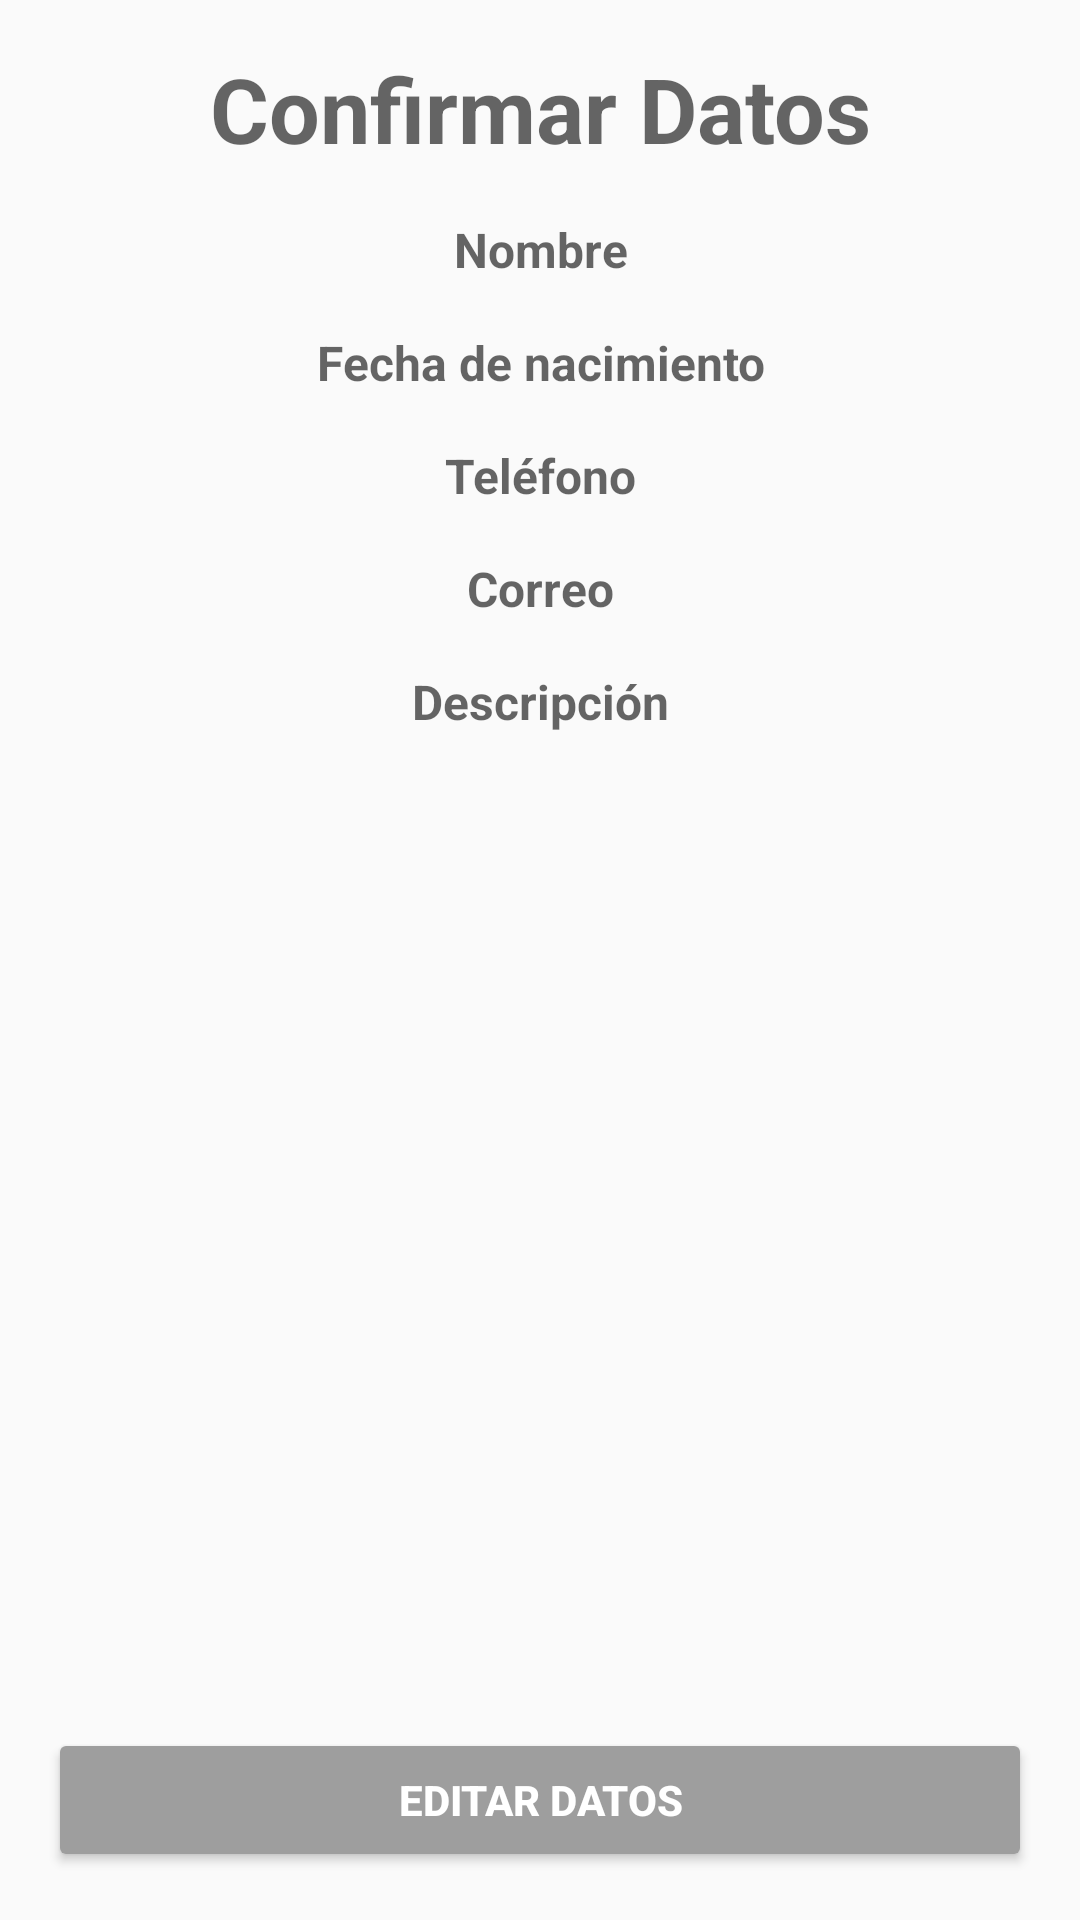

Here is an Android app screen rendered from its layout file. Give the layout XML and the strings, colors and styles it references.
<!-- AndroidManifest.xml: application theme AppTheme -->
<!-- res/layout/activity_confirmacion.xml -->
<?xml version="1.0" encoding="utf-8"?>
<RelativeLayout xmlns:android="http://schemas.android.com/apk/res/android"
    xmlns:app="http://schemas.android.com/apk/res-auto"
    xmlns:tools="http://schemas.android.com/tools"
    android:layout_width="match_parent"
    android:layout_height="match_parent"
    tools:context="asoftwaresolution.formulariocoursera.MainActivity"
    android:paddingTop="@dimen/activity_vertical"
    android:paddingBottom="@dimen/activity_vertical"
    android:paddingLeft="@dimen/activity_horizontal"
    android:paddingRight="@dimen/activity_horizontal">

    <TextView
        android:layout_width="match_parent"
        android:layout_height="wrap_content"
        android:hint="@string/con_title"
        android:id="@+id/con_title"
        android:inputType="text"
        android:textStyle="bold"
        android:textSize="@dimen/activity_con_title"
        android:gravity="center_horizontal"/>

    <TextView
        android:layout_width="match_parent"
        android:layout_height="wrap_content"
        android:hint="@string/form_username"
        android:id="@+id/con_username"
        android:inputType="text"
        android:layout_below="@+id/con_title"
        android:textStyle="bold"
        android:textSize="@dimen/activity_con_data"
        android:gravity="center_horizontal"
        android:paddingTop="@dimen/activity_vertical"/>

    <TextView
        android:layout_width="match_parent"
        android:layout_height="wrap_content"
        android:hint="@string/form_borndate"
        android:id="@+id/con_borndate"
        android:inputType="text"
        android:layout_below="@+id/con_username"
        android:textStyle="bold"
        android:textSize="@dimen/activity_con_data"
        android:gravity="center_horizontal"
        android:paddingTop="@dimen/activity_vertical"/>

    <TextView
        android:layout_width="match_parent"
        android:layout_height="wrap_content"
        android:hint="@string/form_phone"
        android:id="@+id/con_phone"
        android:inputType="text"
        android:layout_below="@+id/con_borndate"
        android:textStyle="bold"
        android:textSize="@dimen/activity_con_data"
        android:gravity="center_horizontal"
        android:paddingTop="@dimen/activity_vertical"/>

    <TextView
        android:layout_width="match_parent"
        android:layout_height="wrap_content"
        android:hint="@string/form_email"
        android:id="@+id/con_email"
        android:inputType="text"
        android:layout_below="@+id/con_phone"
        android:textStyle="bold"
        android:textSize="@dimen/activity_con_data"
        android:gravity="center_horizontal"
        android:paddingTop="@dimen/activity_vertical"/>

    <TextView
        android:layout_width="match_parent"
        android:layout_height="wrap_content"
        android:hint="@string/form_description"
        android:id="@+id/con_description"
        android:inputType="textMultiLine"
        android:textStyle="bold"
        android:textSize="@dimen/activity_con_data"
        android:gravity="center_horizontal"
        android:paddingTop="@dimen/activity_vertical"
        android:layout_below="@+id/con_email"
        android:layout_above="@+id/btnSiguiente"/>

    <Button
        android:id="@+id/btnEditar"
        android:layout_width="match_parent"
        android:layout_height="wrap_content"
        android:layout_alignParentBottom="true"
        android:text="@string/con_btn"
        android:theme="@style/ButtonsStyle"
        android:textStyle="bold"/>

</RelativeLayout>
<!-- resources referenced by this layout -->
<resources>
  <dimen name="activity_con_data">16dp</dimen>
  <dimen name="activity_con_title">30dp</dimen>
  <dimen name="activity_horizontal">16dp</dimen>
  <dimen name="activity_vertical">16dp</dimen>
  <string name="con_btn">Editar Datos</string>
  <string name="con_title">Confirmar Datos</string>
  <string name="form_borndate">Fecha de nacimiento</string>
  <string name="form_description">Descripción</string>
  <string name="form_email">Correo</string>
  <string name="form_phone">Teléfono</string>
  <string name="form_username">Nombre</string>
  <style name="ButtonsStyle" parent="Theme.AppCompat.Light">
          
          <item name="colorButtonNormal">@color/colorAccent</item>
          <item name="colorControlHighlight">@color/colorIcons</item>
          <item name="android:textColor">@color/colorText</item>
      </style>
  <style name="AppTheme" parent="Theme.AppCompat.Light.DarkActionBar">
          
          <item name="colorPrimary">@color/colorPrimary</item>
          <item name="colorPrimaryDark">@color/colorPrimaryDark</item>
          <item name="colorAccent">@color/colorAccent</item>
      </style>
  <color name="colorAccent">#9E9E9E</color>
  <color name="colorIcons">#212121</color>
  <color name="colorText">#FFFFFF</color>
  <color name="colorPrimary">#8BC34A</color>
  <color name="colorPrimaryDark">#689F38</color>
</resources>
